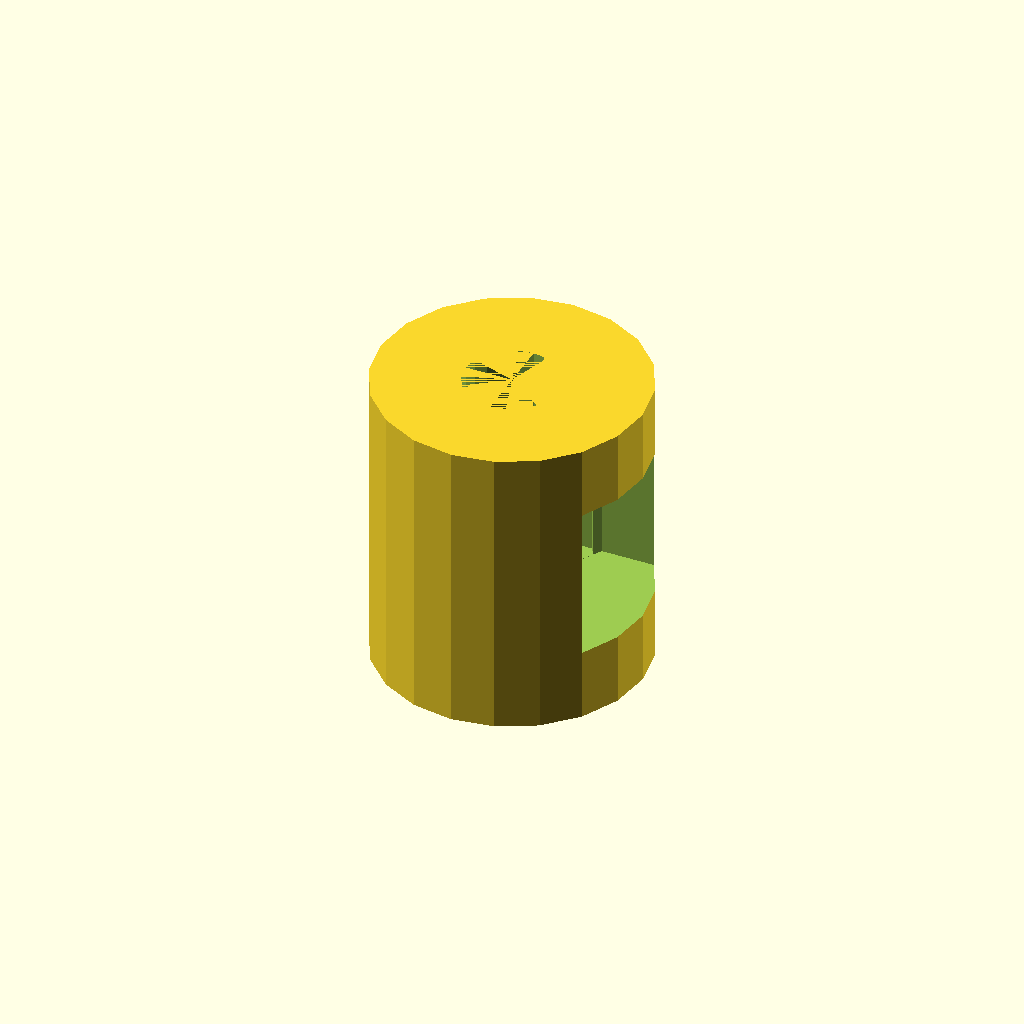
Cell 1: rendered with the file's own defaults.
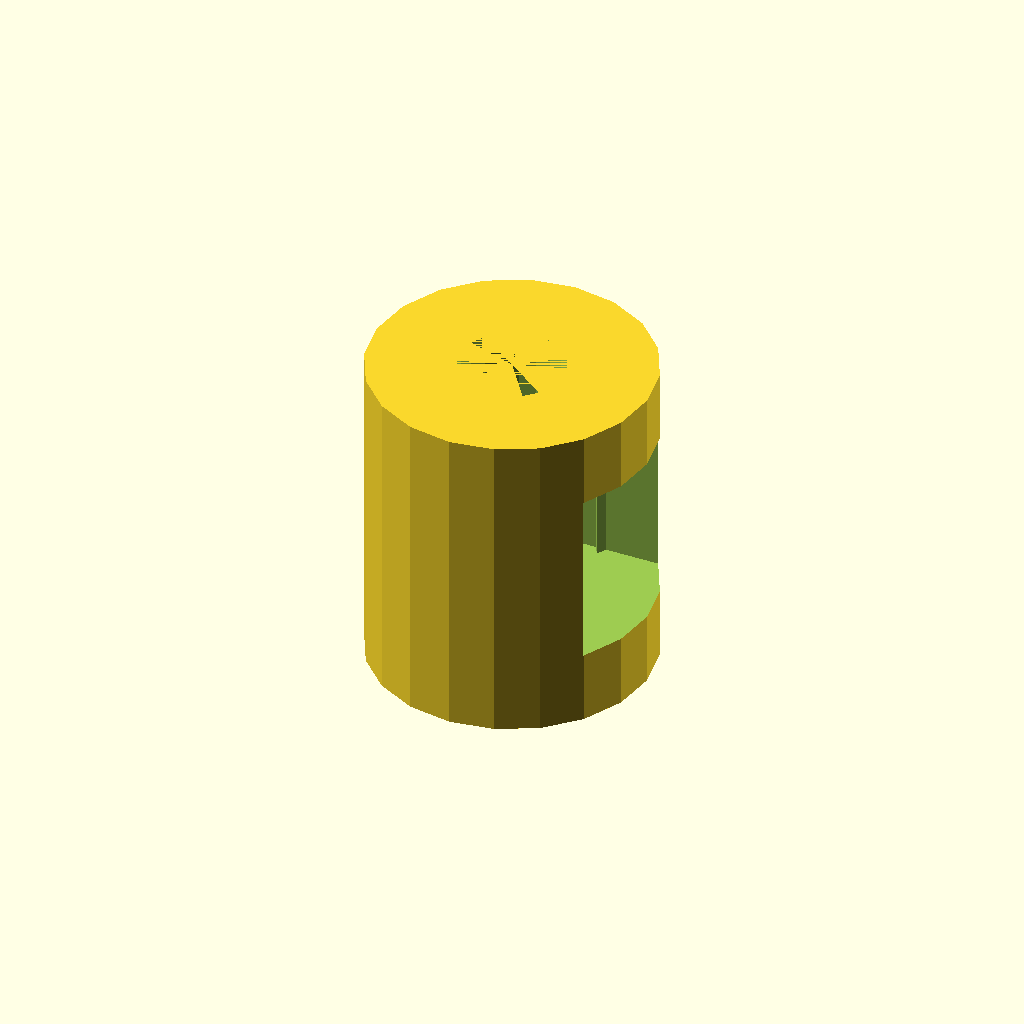
Cell 2: the same model with eps = 0.6.
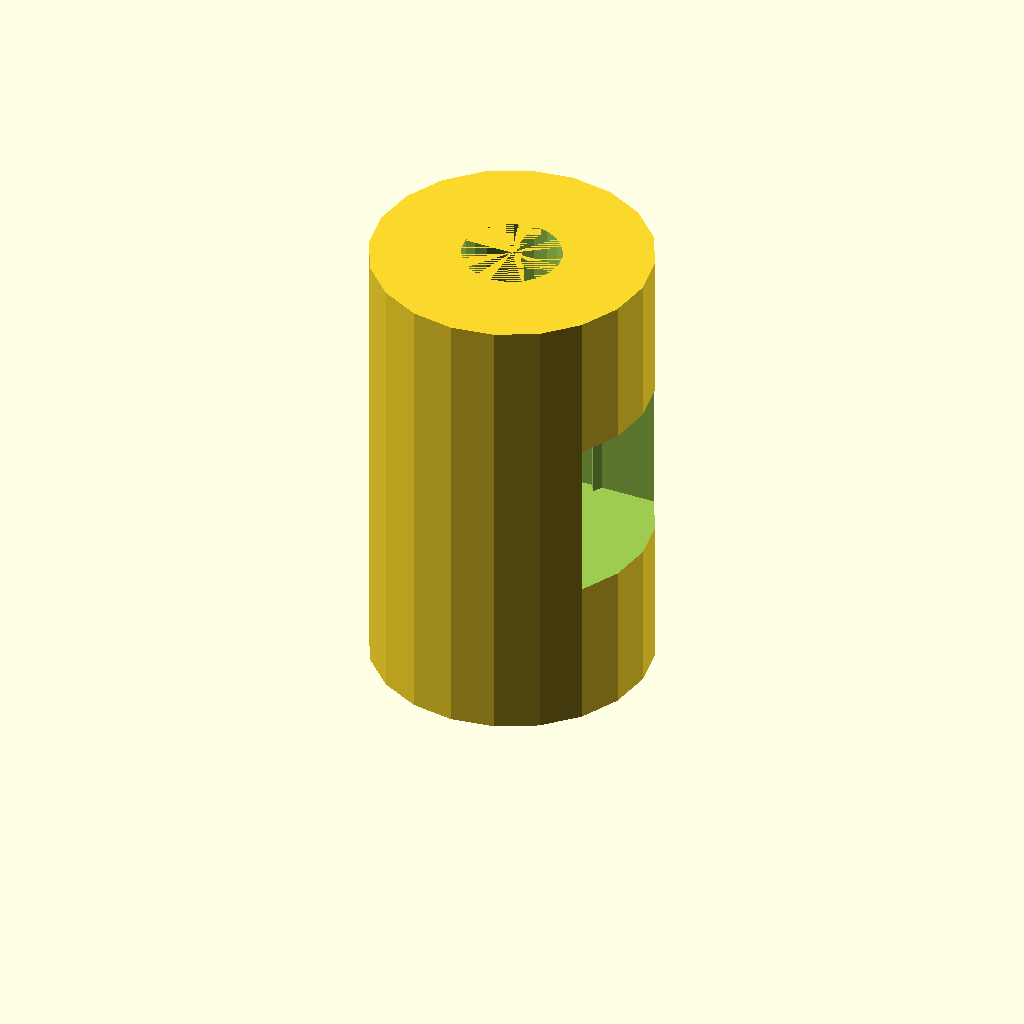
Cell 3: l = 10 (everything else at default).
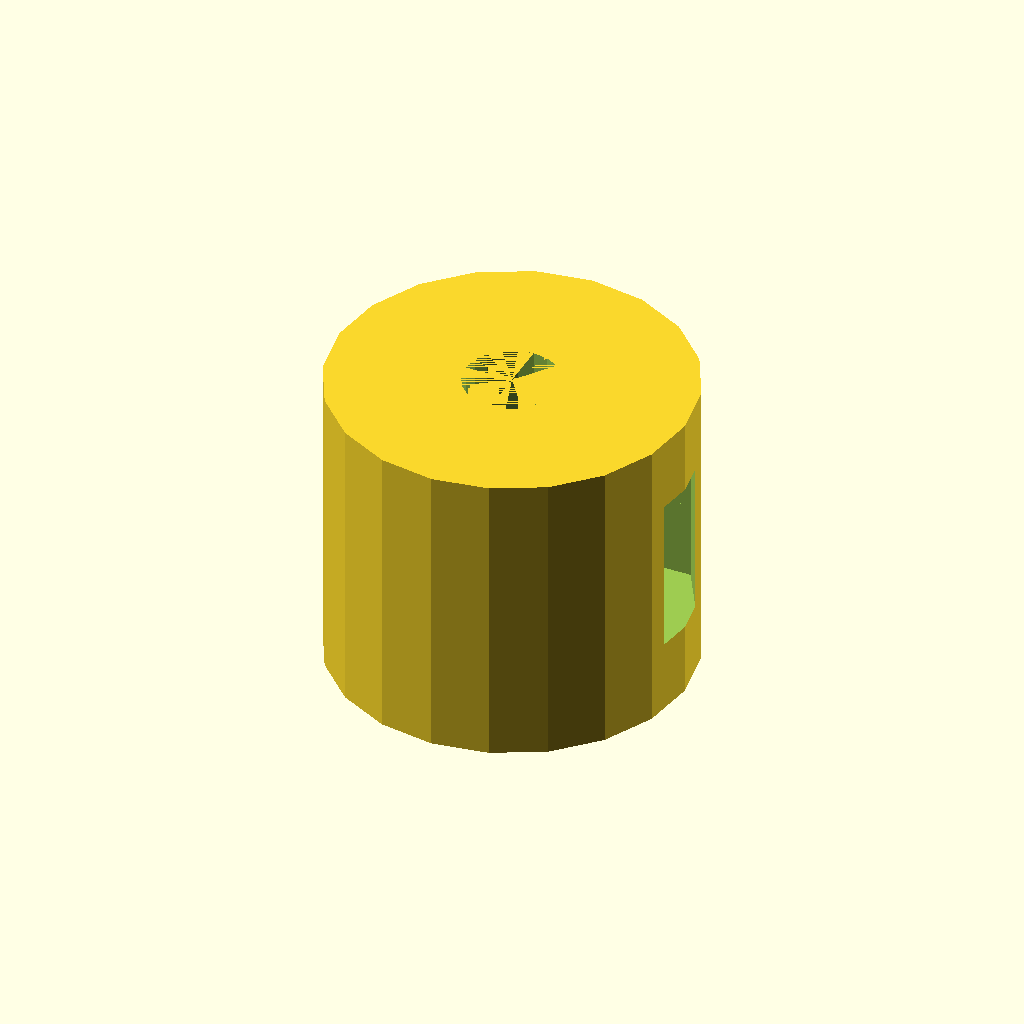
Cell 4: s = 3 (everything else at default).
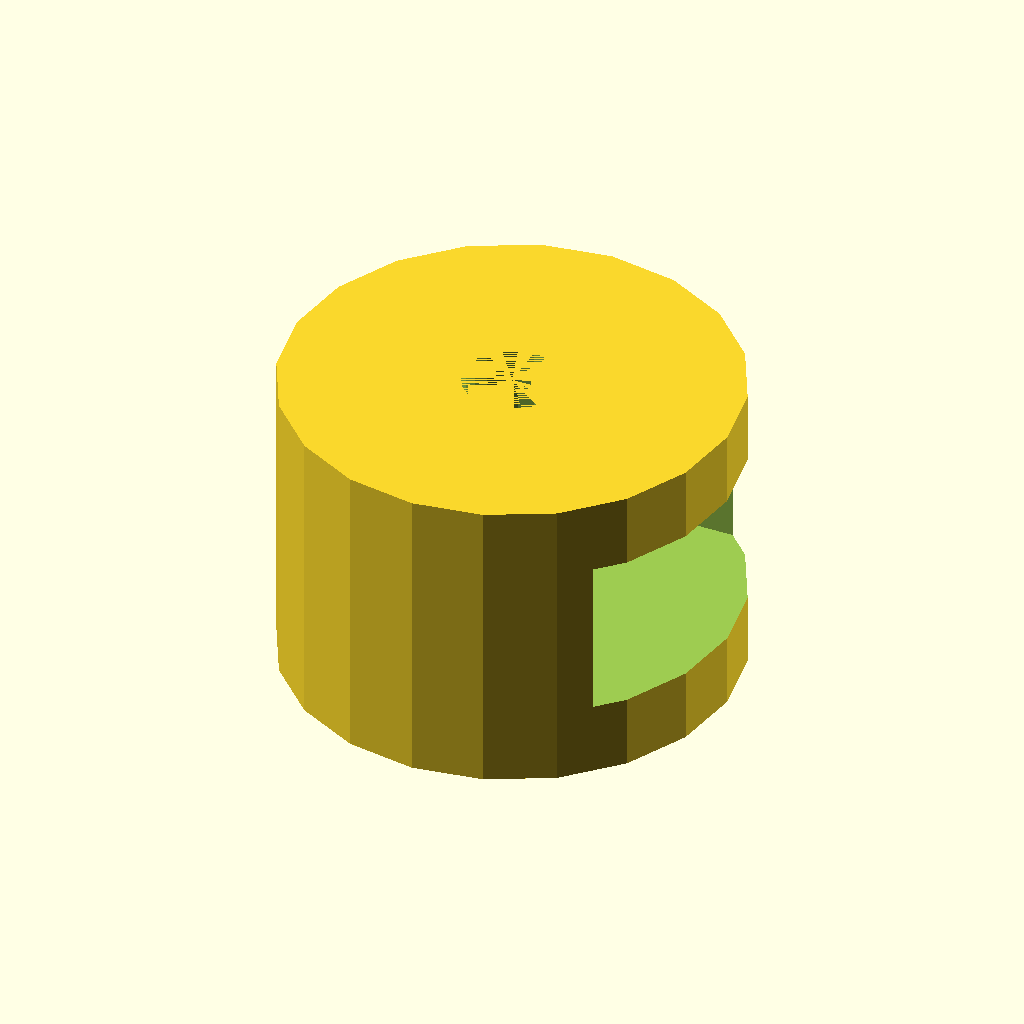
Cell 5: nut_dia = 12 (everything else at default).
All cells are drawn from one camera (rotation 55°, 0°, 25°, orthographic, colour scheme Cornfield), so only the parameter changes between them.
The OpenSCAD source (nut_coupler.scad):
$fn = 20;
eps = 0.3;
l = 5;
s = 1.5;
nut_dia = 6.0;
nut_h = 2.4+eps;
sr = (3+eps)/2;

r = (nut_dia + eps) / 2;
or = r + s;
h = l + 2* nut_h;
difference(){
    cylinder(h,or,or);
    cylinder(h,sr,sr);
    translate([0,0,h/2-nut_h]) {cylinder(nut_h+0.1,r,r, $fn=6); translate([r/0.9,0,0]) cylinder(nut_h+0.1,r,r, $fn=6);} 
    translate([0,0,h/2]){ cylinder(nut_h,r,r, $fn=6); translate([r/0.9,0,0]) cylinder(nut_h,r,r, $fn=6);} 
}
Customizer parameters (derived from the source; name, type, default, range or options):
eps: number, default 0.3
l: number, default 5
s: number, default 1.5
nut_dia: number, default 6
